Labelled photos from "data", an image-classification folder in Zion74/PV-panel-classification. The possible labels are: no ash, little ash, fully covered in ash.

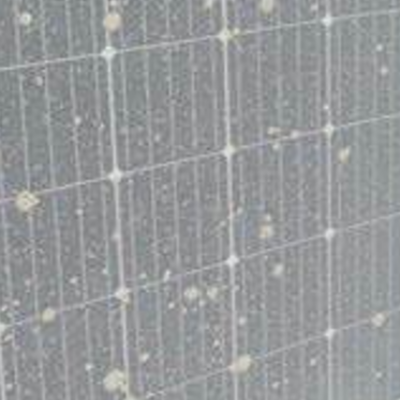
Label: little ash

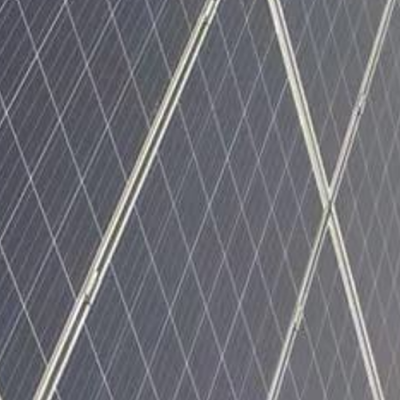
Label: no ash

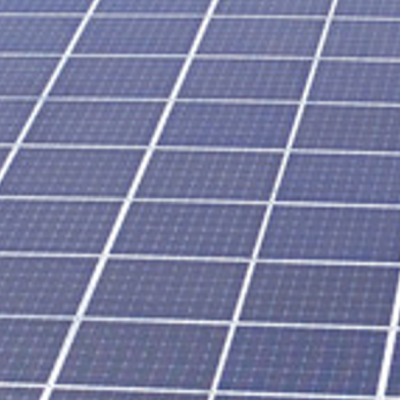
Label: no ash

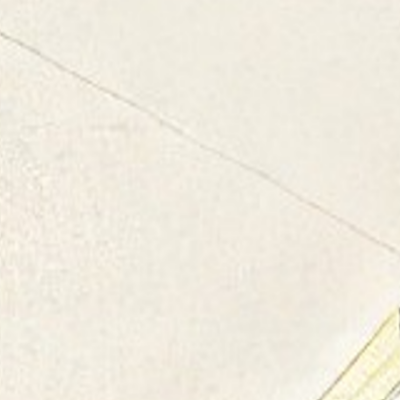
Label: fully covered in ash

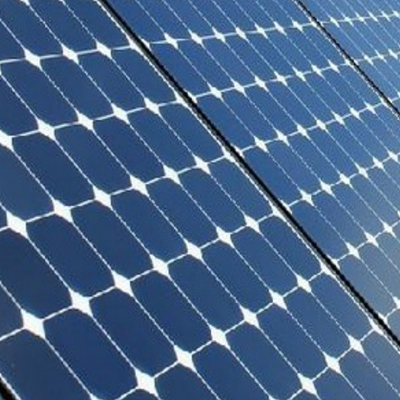
Label: no ash

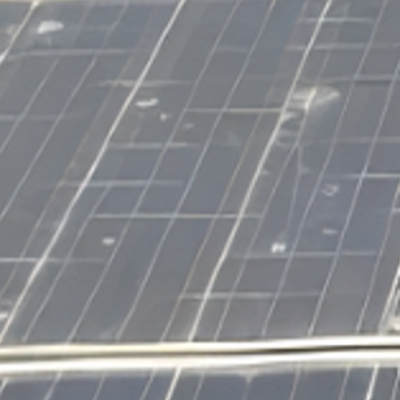
Label: little ash
